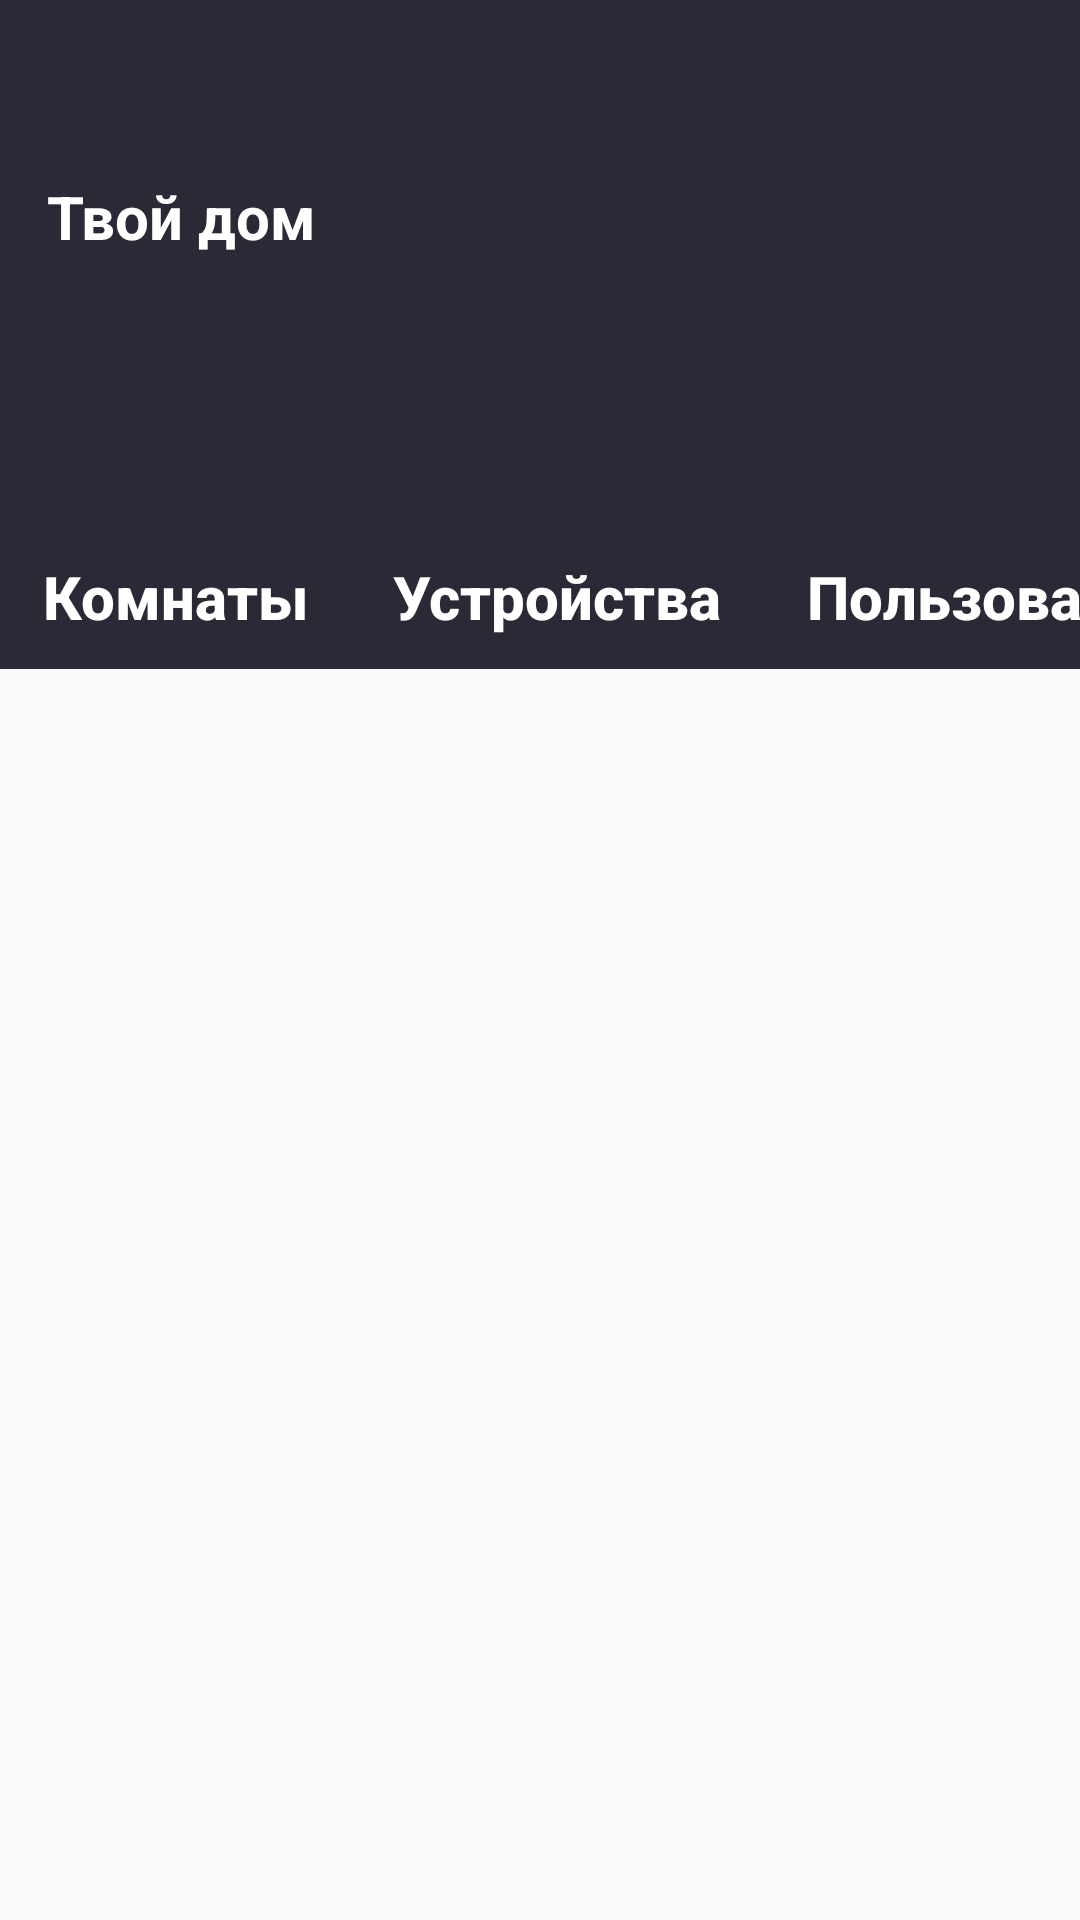

Layout XML and referenced resources for this Android screen:
<!-- AndroidManifest.xml: application theme Theme.SmartHouse -->
<!-- res/layout/activity_device.xml -->
<?xml version="1.0" encoding="utf-8"?>
<androidx.constraintlayout.widget.ConstraintLayout xmlns:android="http://schemas.android.com/apk/res/android"
    xmlns:app="http://schemas.android.com/apk/res-auto"
    xmlns:tools="http://schemas.android.com/tools"
    android:layout_width="match_parent"
    android:layout_height="match_parent"
    tools:context=".Device">
   <androidx.constraintlayout.widget.ConstraintLayout

            android:id="@+id/constraintLayout"
            android:layout_width="418dp"
            android:layout_height="223dp"
            android:background="#2A2A37"
            app:layout_constraintEnd_toEndOf="parent"
            app:layout_constraintHorizontal_bias="0.0"
            app:layout_constraintStart_toStartOf="parent"
            app:layout_constraintTop_toTopOf="parent">

            <TextView
                android:id="@+id/textView312"
                android:layout_width="wrap_content"
                android:layout_height="wrap_content"
                android:text="Твой дом"
                android:textColor="@color/white"
                android:textSize="20sp"
                android:textStyle="bold"
                app:layout_constraintBottom_toBottomOf="parent"
                app:layout_constraintEnd_toEndOf="parent"
                app:layout_constraintHorizontal_bias="0.048"
                app:layout_constraintStart_toStartOf="parent"
                app:layout_constraintTop_toTopOf="parent"
                app:layout_constraintVertical_bias="0.299" />

            <Button
                android:id="@+id/button112"
                android:layout_width="59dp"
                android:layout_height="59dp"
                android:background="@drawable/settings"
                app:layout_constraintBottom_toBottomOf="parent"
                app:layout_constraintEnd_toEndOf="parent"
                app:layout_constraintHorizontal_bias="0.928"
                app:layout_constraintStart_toStartOf="parent"
                app:layout_constraintTop_toTopOf="parent"
                app:layout_constraintVertical_bias="0.163" />

            <LinearLayout
                android:layout_width="match_parent"
                android:layout_height="43dp"
                app:layout_constraintBottom_toBottomOf="parent"
                app:layout_constraintEnd_toEndOf="parent"
                app:layout_constraintStart_toStartOf="parent">

            </LinearLayout>

            <LinearLayout
                android:layout_width="match_parent"
                android:layout_height="wrap_content"
                android:background="#2A2A37"
                android:orientation="horizontal"
                app:layout_constraintBottom_toBottomOf="parent">

                <Button
                    android:id="@+id/roomButton2"
                    android:layout_width="wrap_content"
                    android:layout_height="wrap_content"
                    android:layout_weight="1"
                    android:background="#2A2A37"
                    android:text="Комнаты"
                    android:textAllCaps="false"
                    android:textColor="@color/white"
                    android:textSize="20sp"
                    android:textStyle="bold" />

                <Button
                    android:id="@+id/deviceButton2"
                    android:layout_width="wrap_content"
                    android:layout_height="wrap_content"
                    android:layout_weight="1"
                    android:background="#2A2A37"
                    android:text="Устройства"
                    android:textAllCaps="false"
                    android:textColor="@color/white"
                    android:textSize="20sp"
                    android:textStyle="bold" />

                <Button
                    android:id="@+id/userButton2"
                    android:layout_width="wrap_content"
                    android:layout_height="wrap_content"
                    android:layout_weight="1"
                    android:background="#2A2A37"
                    android:text="Пользователи"
                    android:textAllCaps="false"
                    android:textColor="@color/white"
                    android:textSize="20sp"
                    android:textStyle="bold" />

            </LinearLayout>


        </androidx.constraintlayout.widget.ConstraintLayout>

        <Button
            android:id="@+id/buttonAddD"
            android:layout_width="59dp"
            android:layout_height="59dp"
            android:background="@drawable/btn_add"
            app:layout_constraintBottom_toBottomOf="parent"
            app:layout_constraintEnd_toEndOf="parent"
            app:layout_constraintHorizontal_bias="0.909"
            app:layout_constraintStart_toStartOf="parent"
            app:layout_constraintTop_toTopOf="@+id/constraintLayout"
            app:layout_constraintVertical_bias="0.927" />

    <androidx.recyclerview.widget.RecyclerView
        android:id="@+id/recyclerViewDevices"
        android:layout_width="match_parent"
        android:layout_height="match_parent"
        tools:layout_editor_absoluteX="16dp"
        tools:layout_editor_absoluteY="301dp" />

</androidx.constraintlayout.widget.ConstraintLayout>
<!-- resources referenced by this layout -->
<resources>
  <color name="white">#FFFFFFFF</color>
  <style name="Theme.SmartHouse" parent="Base.Theme.SmartHouse" />
  <style name="Base.Theme.SmartHouse" parent="Theme.AppCompat.DayNight.NoActionBar">
          
          
      </style>
</resources>
